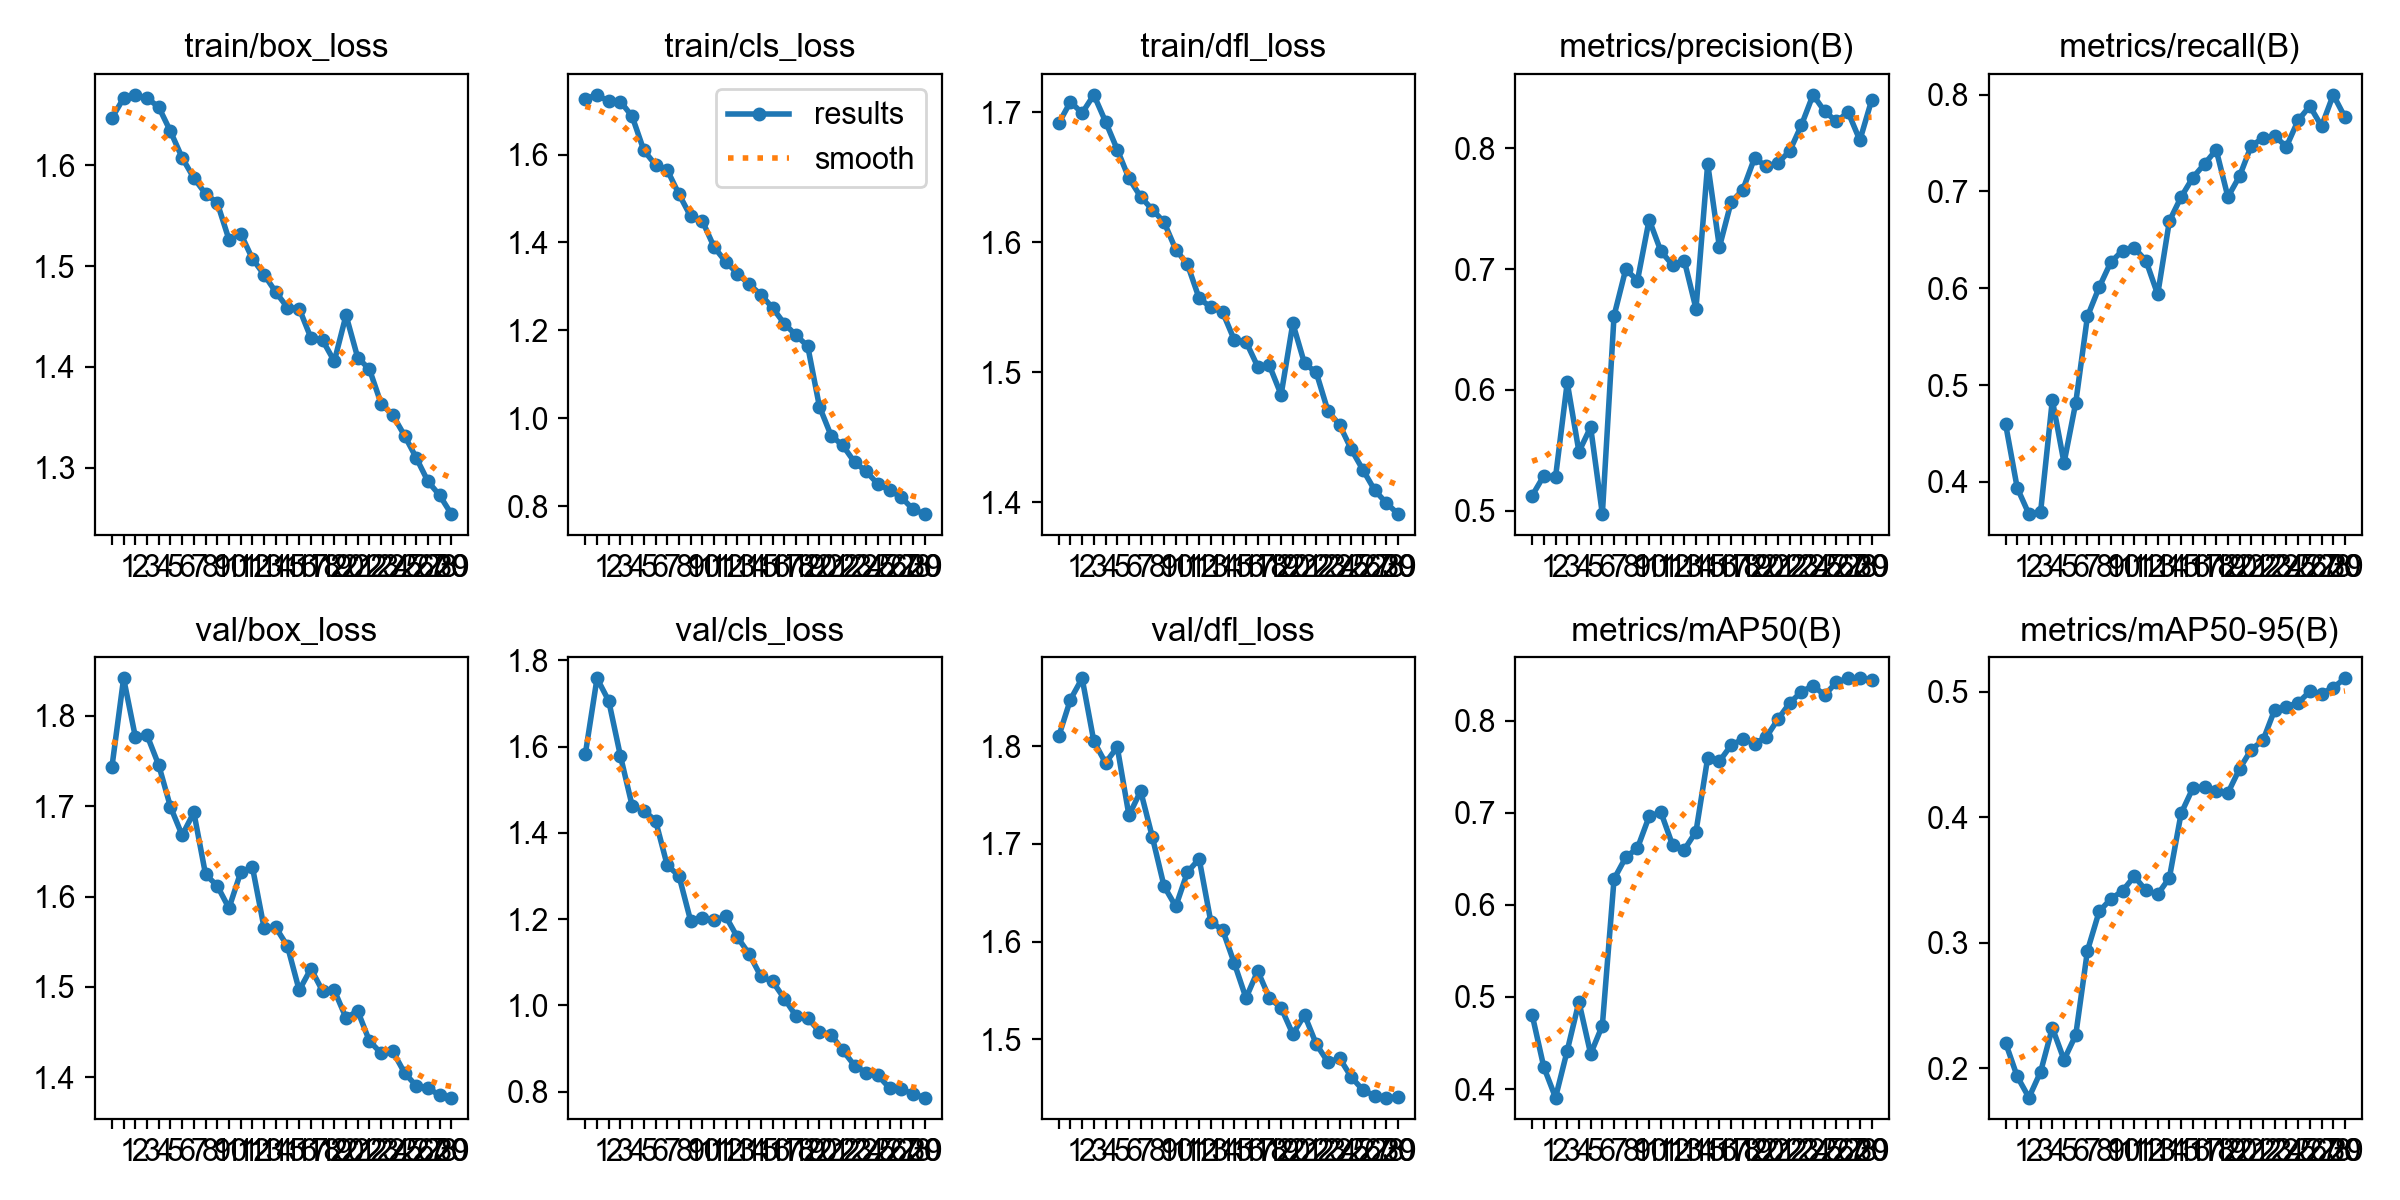

Source data for this figure (header and first rows):
epoch, time, train/box_loss, train/cls_loss, train/dfl_loss, metrics/precision(B), metrics/recall(B), metrics/mAP50(B), metrics/mAP50-95(B), val/box_loss, val/cls_loss, val/dfl_loss, lr/pg0, lr/pg1, lr/pg2
1, 1827, 1.647, 1.727, 1.691, 0.5124, 0.4601, 0.4808, 0.2204, 1.743, 1.583, 1.81, 0.0004748, 0.0004748, 0.0004748
2, 2477, 1.667, 1.736, 1.708, 0.529, 0.3938, 0.4239, 0.1934, 1.841, 1.759, 1.848, 0.0009198, 0.0009198, 0.0009198
3, 3158, 1.67, 1.721, 1.699, 0.5278, 0.3667, 0.3908, 0.1766, 1.777, 1.706, 1.87, 0.001333, 0.001333, 0.001333
4, 3890, 1.667, 1.72, 1.713, 0.6062, 0.3693, 0.4418, 0.1972, 1.778, 1.579, 1.805, 0.001288, 0.001288, 0.001288
5, 4618, 1.658, 1.687, 1.693, 0.5489, 0.4845, 0.4948, 0.2322, 1.745, 1.463, 1.783, 0.00124, 0.00124, 0.00124
6, 5318, 1.634, 1.609, 1.671, 0.5692, 0.4196, 0.4382, 0.2067, 1.699, 1.452, 1.799, 0.001193, 0.001193, 0.001193
7, 6023, 1.607, 1.576, 1.649, 0.4973, 0.4817, 0.469, 0.2265, 1.668, 1.429, 1.729, 0.001146, 0.001146, 0.001146
8, 6719, 1.587, 1.565, 1.635, 0.6613, 0.5709, 0.6281, 0.2937, 1.693, 1.325, 1.754, 0.001099, 0.001099, 0.001099
9, 7403, 1.572, 1.51, 1.625, 0.6998, 0.601, 0.6516, 0.3249, 1.624, 1.301, 1.707, 0.001052, 0.001052, 0.001052
10, 8091, 1.563, 1.459, 1.615, 0.6905, 0.627, 0.6616, 0.3348, 1.612, 1.196, 1.657, 0.001005, 0.001005, 0.001005
11, 8750, 1.526, 1.449, 1.594, 0.7409, 0.6388, 0.696, 0.3413, 1.587, 1.203, 1.636, 0.0009574, 0.0009574, 0.0009574
12, 9415, 1.532, 1.39, 1.583, 0.7147, 0.6417, 0.7006, 0.3528, 1.627, 1.197, 1.671, 0.0009103, 0.0009103, 0.0009103
13, 10136, 1.507, 1.356, 1.557, 0.7033, 0.6284, 0.6649, 0.3417, 1.633, 1.206, 1.685, 0.0008631, 0.0008631, 0.0008631
14, 10918, 1.491, 1.329, 1.55, 0.707, 0.5936, 0.6598, 0.3385, 1.565, 1.158, 1.62, 0.000816, 0.000816, 0.000816
15, 11704, 1.474, 1.305, 1.546, 0.6672, 0.6694, 0.6795, 0.3517, 1.566, 1.119, 1.612, 0.0007688, 0.0007688, 0.0007688
16, 12512, 1.459, 1.282, 1.525, 0.7871, 0.6942, 0.7596, 0.403, 1.545, 1.067, 1.578, 0.0007216, 0.0007216, 0.0007216
17, 13336, 1.458, 1.251, 1.523, 0.7181, 0.7142, 0.7557, 0.423, 1.496, 1.055, 1.542, 0.0006745, 0.0006745, 0.0006745
18, 14124, 1.429, 1.216, 1.504, 0.7553, 0.7284, 0.7732, 0.4243, 1.52, 1.016, 1.57, 0.0006273, 0.0006273, 0.0006273
19, 18518, 1.426, 1.189, 1.505, 0.7654, 0.7429, 0.7799, 0.4209, 1.496, 0.9753, 1.542, 0.0005802, 0.0005802, 0.0005802
20, 20506, 1.406, 1.164, 1.483, 0.7918, 0.6943, 0.7751, 0.4193, 1.496, 0.971, 1.532, 0.000533, 0.000533, 0.000533
21, 21295, 1.451, 1.027, 1.537, 0.785, 0.7159, 0.782, 0.4386, 1.466, 0.9393, 1.505, 0.0004859, 0.0004859, 0.0004859
22, 22091, 1.409, 0.9608, 1.507, 0.7879, 0.7473, 0.8014, 0.4539, 1.473, 0.9321, 1.525, 0.0004387, 0.0004387, 0.0004387
23, 22708, 1.398, 0.9385, 1.5, 0.7975, 0.7549, 0.8189, 0.4613, 1.44, 0.8956, 1.495, 0.0003915, 0.0003915, 0.0003915
24, 23324, 1.363, 0.9006, 1.47, 0.8188, 0.757, 0.8312, 0.4857, 1.427, 0.8605, 1.476, 0.0003444, 0.0003444, 0.0003444
25, 23930, 1.352, 0.8794, 1.459, 0.8441, 0.7463, 0.8377, 0.4881, 1.429, 0.8436, 1.48, 0.0002972, 0.0002972, 0.0002972
26, 24513, 1.332, 0.8506, 1.44, 0.8304, 0.7734, 0.8276, 0.4911, 1.405, 0.8375, 1.461, 0.0002501, 0.0002501, 0.0002501
27, 25099, 1.31, 0.837, 1.425, 0.8221, 0.7881, 0.8418, 0.5002, 1.391, 0.8082, 1.448, 0.0002029, 0.0002029, 0.0002029
28, 25670, 1.286, 0.8206, 1.409, 0.8297, 0.7673, 0.8458, 0.4984, 1.388, 0.8058, 1.442, 0.0001558, 0.0001558, 0.0001558
29, 26232, 1.273, 0.7933, 1.399, 0.8065, 0.7998, 0.8458, 0.5032, 1.38, 0.7947, 1.44, 0.0001086, 0.0001086, 0.0001086
30, 26801, 1.254, 0.7825, 1.391, 0.8395, 0.7766, 0.844, 0.5106, 1.378, 0.7862, 1.441, 6.1447e-05, 6.1447e-05, 6.1447e-05
